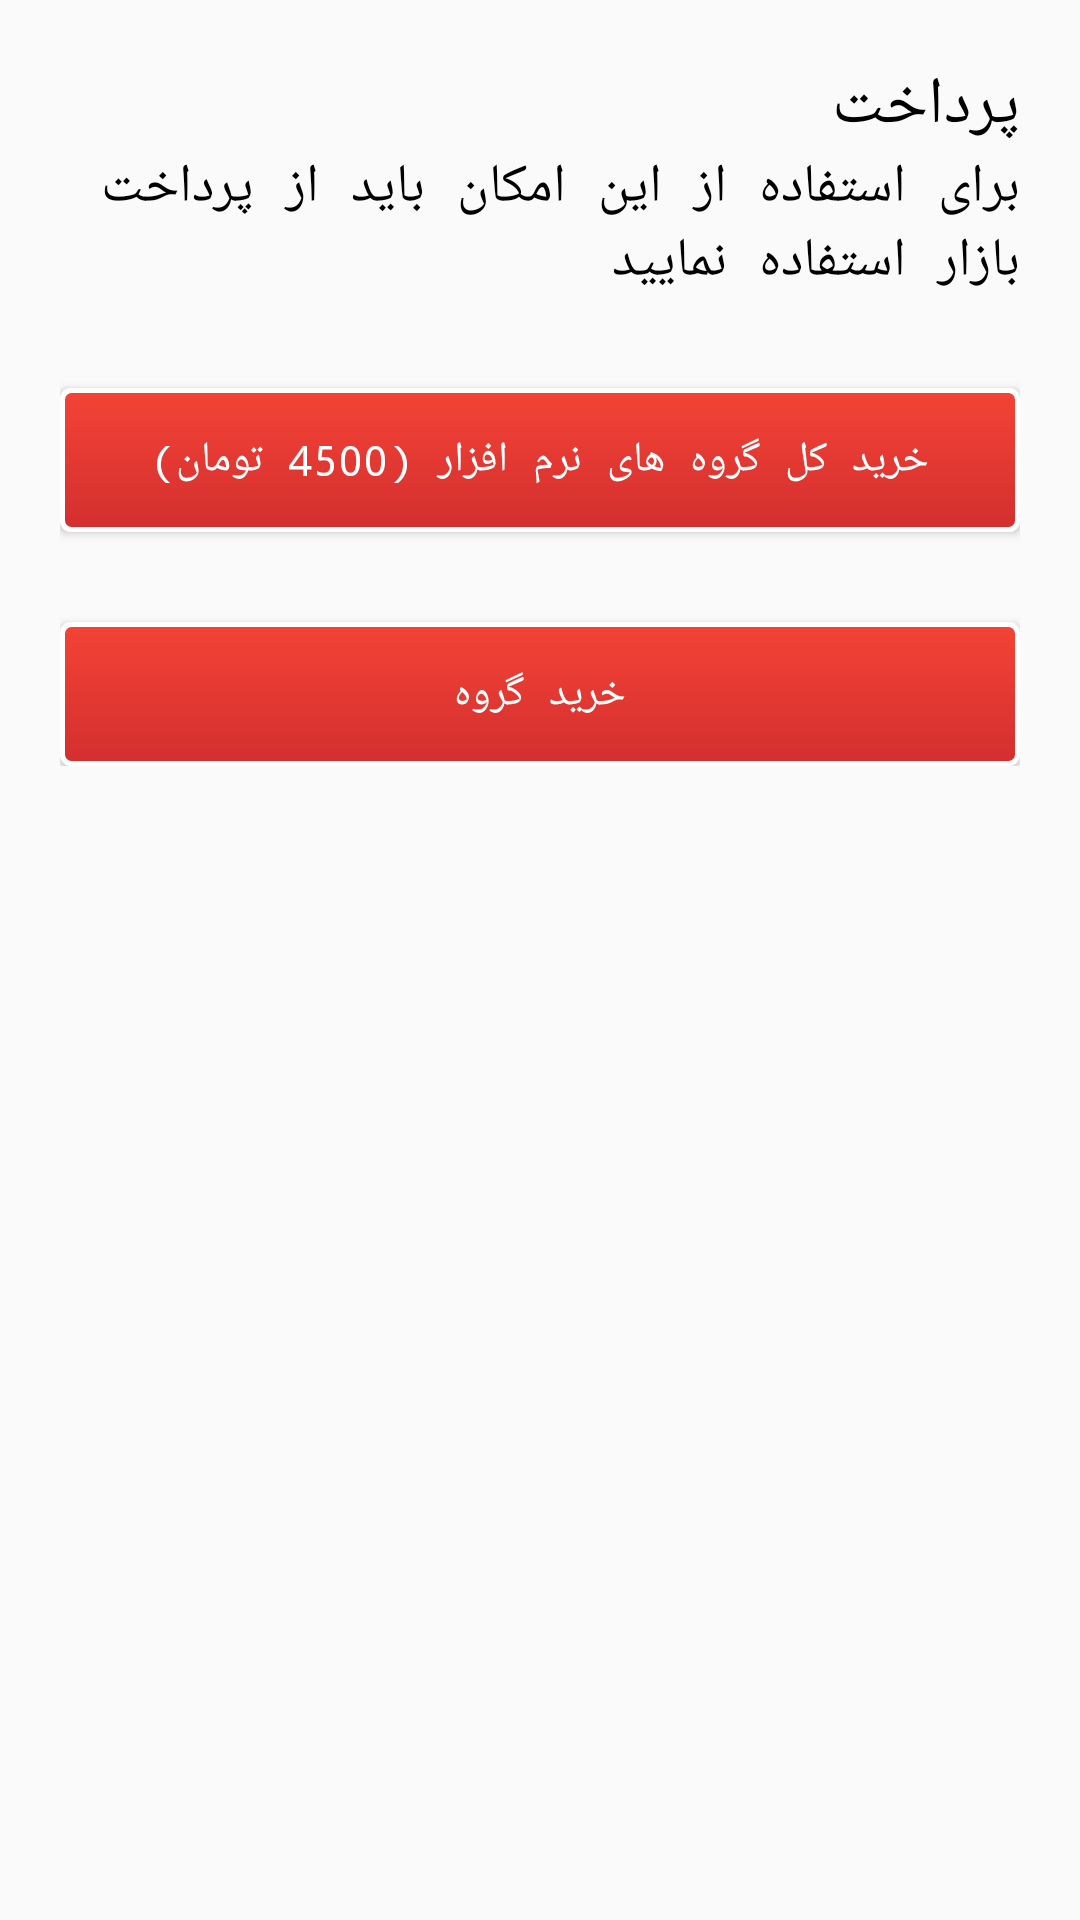

Android layout source for this screen:
<!-- AndroidManifest.xml: application theme AppTheme -->
<!-- res/layout/buy_prompt.xml -->
<?xml version="1.0" encoding="utf-8"?>
<ScrollView xmlns:android="http://schemas.android.com/apk/res/android"
    android:layout_width="match_parent"
    android:layout_height="match_parent">
    <LinearLayout xmlns:android="http://schemas.android.com/apk/res/android"
        android:orientation="vertical" android:layout_width="match_parent"
        android:layout_height="match_parent"
        android:padding="20dp"
        android:textDirection="rtl">

        <TextView
            android:layout_width="match_parent"
            android:layout_height="wrap_content"
            android:text="پرداخت"
            android:textColor="#000000"
            android:textSize="22dp"/>

        <TextView
            android:layout_width="match_parent"
            android:layout_height="wrap_content"
            android:text="برای استفاده از این امکان باید از پرداخت بازار استفاده نمایید"
            android:textColor="#000000"
            android:textSize="18dp"/>





            <Button
                android:layout_width="match_parent"
                android:layout_height="wrap_content"
                android:text="خرید کل گروه های نرم افزار (4500 تومان)"
                android:background="@drawable/button_stroke"
                android:textColor="#ffffff"
                android:layout_marginTop="30dp"
                android:id="@+id/full"/>


            <Button
                android:layout_width="match_parent"
                android:layout_height="wrap_content"
                android:text="خرید گروه"
                android:background="@drawable/button_stroke"
                android:textColor="#ffffff"
                android:id="@+id/single"
                android:layout_marginTop="30dp"
                />






    </LinearLayout>
</ScrollView>
<!-- resources referenced by this layout -->
<resources>
  <!-- drawable button_stroke (drawable) -->
  <?xml version="1.0" encoding="utf-8"?>
  <shape xmlns:android="http://schemas.android.com/apk/res/android"
      android:shape="rectangle">
      <gradient android:startColor="@color/colorPrimary"
          android:endColor="@color/colorPrimaryDark"
          android:angle="270" />
      <corners android:radius="3dp" />
      <stroke android:width="5px" android:color="#ffffff" />
  </shape>
  <style name="AppTheme" parent="Theme.AppCompat.Light.NoActionBar">
          
          <item name="colorPrimary">@color/primary</item>
          <item name="colorPrimaryDark">@color/primary</item>
          <item name="colorAccent">@color/colorAccent</item>
          <item name="android:typeface">monospace</item>
      </style>
  <color name="colorPrimary">#F44336</color>
  <color name="colorPrimaryDark">#D32F2F</color>
  <color name="primary">#F44336</color>
  <color name="colorAccent">#F44336</color>
</resources>
